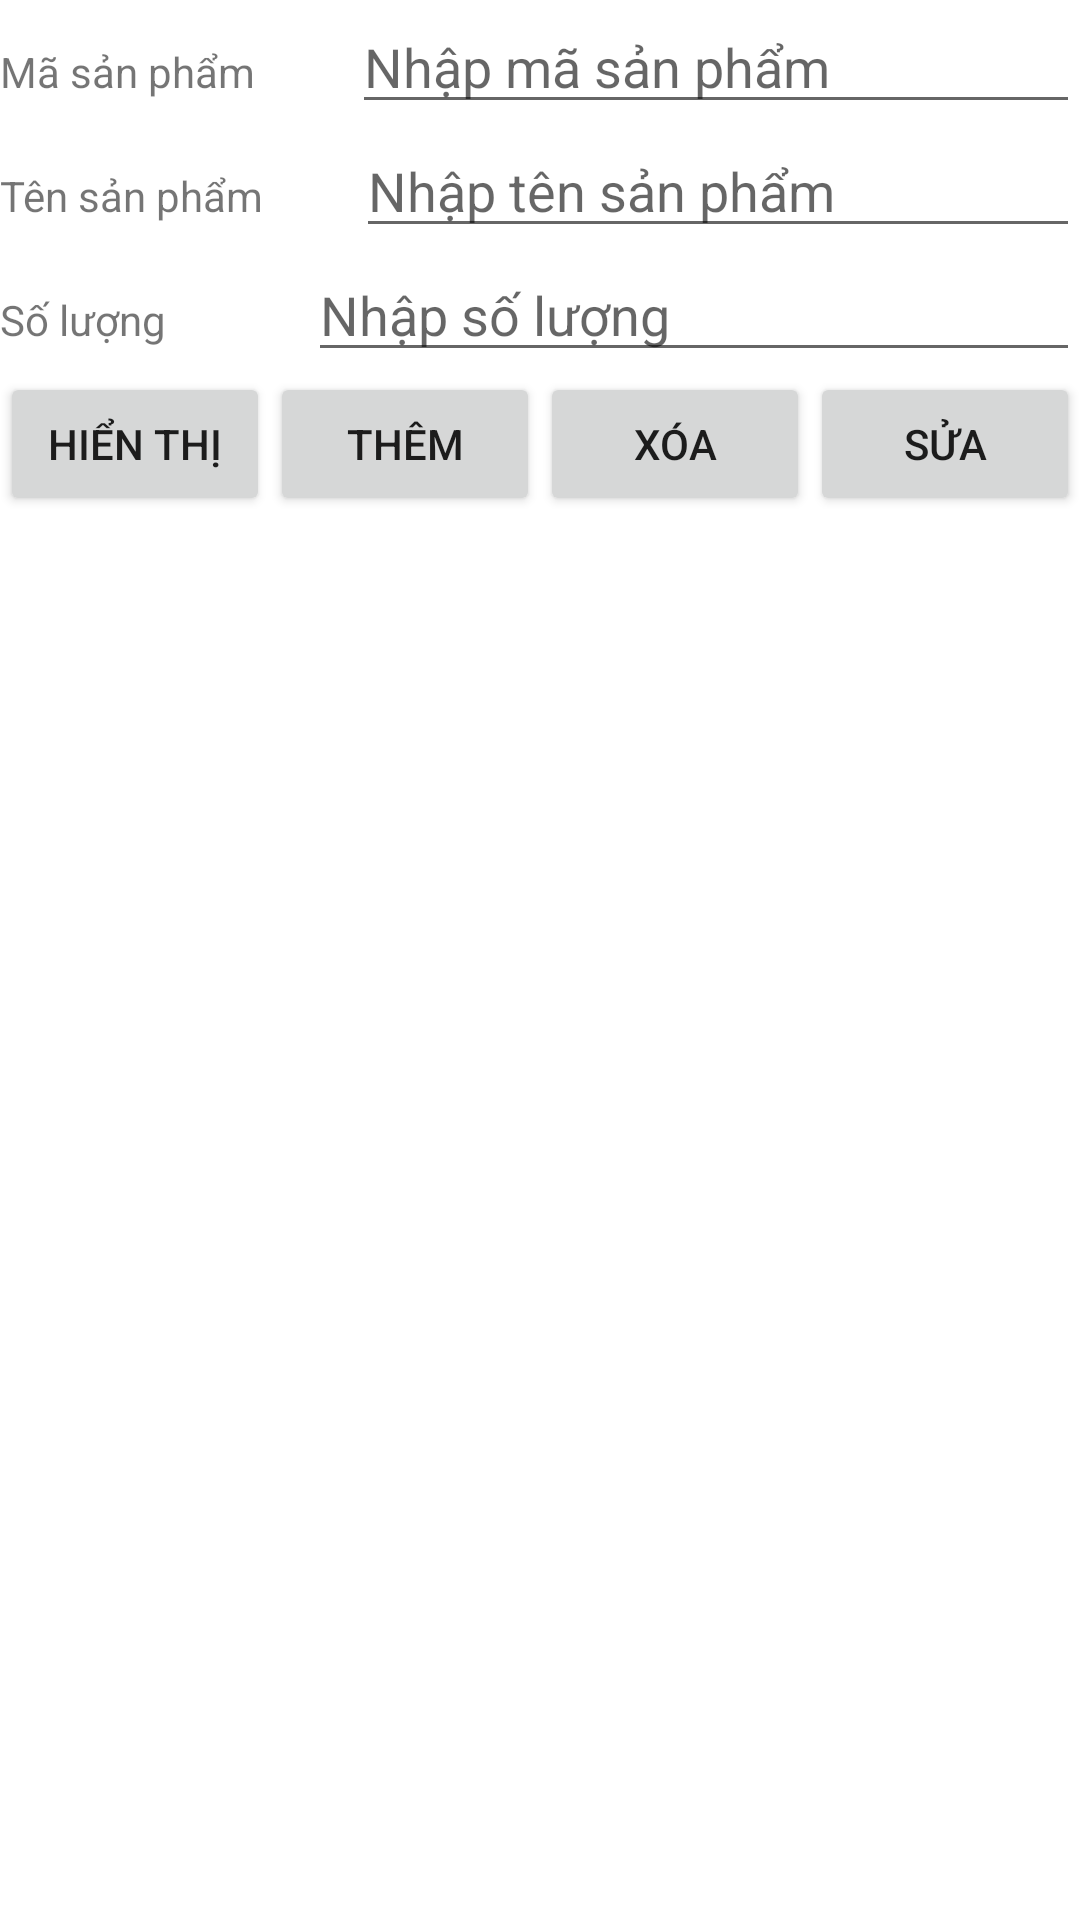

Reconstruct the res/layout file that produces this screen, plus the resources it refers to.
<!-- AndroidManifest.xml: application theme Theme.Lap9_NguyenCatTuong_2001216298 -->
<!-- res/layout/activity_bai1.xml -->
<?xml version="1.0" encoding="utf-8"?>
<LinearLayout xmlns:android="http://schemas.android.com/apk/res/android"
    xmlns:app="http://schemas.android.com/apk/res-auto"
    xmlns:tools="http://schemas.android.com/tools"
    android:layout_width="match_parent"
    android:layout_height="match_parent"
    android:orientation="vertical"
    tools:context=".View.Bai1">

    <LinearLayout
        android:layout_width="match_parent"
        android:layout_height="wrap_content"
        android:orientation="horizontal">

        <TextView
            android:id="@+id/textView3"
            android:layout_width="wrap_content"
            android:layout_height="wrap_content"
            android:layout_weight="1"
            android:text="Mã sản phẩm" />

        <EditText
            android:id="@+id/edtMaSanPham"
            android:layout_width="wrap_content"
            android:layout_height="wrap_content"
            android:layout_weight="1"
            android:ems="10"
            android:inputType="number"
            android:hint="Nhập mã sản phẩm"/>
    </LinearLayout>

    <LinearLayout
        android:layout_width="match_parent"
        android:layout_height="wrap_content"
        android:orientation="horizontal">

        <TextView
            android:id="@+id/textView4"
            android:layout_width="wrap_content"
            android:layout_height="wrap_content"
            android:layout_weight="1"
            android:text="Tên sản phẩm" />

        <EditText
            android:id="@+id/edtTenSanPham"
            android:layout_width="wrap_content"
            android:layout_height="wrap_content"
            android:layout_weight="1"
            android:ems="10"
            android:inputType="textPersonName"
            android:hint="Nhập tên sản phẩm" />
    </LinearLayout>

    <LinearLayout
        android:layout_width="match_parent"
        android:layout_height="wrap_content"
        android:orientation="horizontal">

        <TextView
            android:id="@+id/textView5"
            android:layout_width="wrap_content"
            android:layout_height="wrap_content"
            android:layout_weight="1"
            android:text="Số lượng" />

        <EditText
            android:id="@+id/edtSoLuong"
            android:layout_width="wrap_content"
            android:layout_height="wrap_content"
            android:layout_weight="1"
            android:ems="10"
            android:inputType="number"
            android:hint="Nhập số lượng" />
    </LinearLayout>

    <LinearLayout
        android:layout_width="match_parent"
        android:layout_height="wrap_content"
        android:orientation="horizontal">

        <Button
            android:id="@+id/btnHienThi"
            android:layout_width="wrap_content"
            android:layout_height="wrap_content"
            android:layout_weight="1"
            android:text="Hiển thị" />

        <Button
            android:id="@+id/btnThem"
            android:layout_width="wrap_content"
            android:layout_height="wrap_content"
            android:layout_weight="1"
            android:text="Thêm" />

        <Button
            android:id="@+id/btnXoa"
            android:layout_width="wrap_content"
            android:layout_height="wrap_content"
            android:layout_weight="1"
            android:text="Xóa" />

        <Button
            android:id="@+id/btnSua"
            android:layout_width="wrap_content"
            android:layout_height="wrap_content"
            android:layout_weight="1"
            android:text="Sửa" />

    </LinearLayout>

    <ListView
        android:id="@+id/lvSanPham"
        android:layout_width="match_parent"
        android:layout_height="match_parent"
        android:layout_weight="1" />
</LinearLayout>
<!-- resources referenced by this layout -->
<resources>
  <style name="Theme.Lap9_NguyenCatTuong_2001216298" parent="Theme.MaterialComponents.DayNight.DarkActionBar">
          
          <item name="colorPrimary">@color/purple_500</item>
          <item name="colorPrimaryVariant">@color/purple_700</item>
          <item name="colorOnPrimary">@color/white</item>
          
          <item name="colorSecondary">@color/teal_200</item>
          <item name="colorSecondaryVariant">@color/teal_700</item>
          <item name="colorOnSecondary">@color/black</item>
          
          <item name="android:statusBarColor">?attr/colorPrimaryVariant</item>
          
      </style>
  <!-- not gathered from this repository: default colours our renderer supplied (Android Studio template values) -->
  <color name="purple_500">#FF6200EE</color>
  <color name="purple_700">#FF3700B3</color>
  <color name="teal_200">#FF03DAC5</color>
  <color name="teal_700">#FF018786</color>
  <color name="black">#FF000000</color>
  <color name="white">#FFFFFFFF</color>
</resources>
